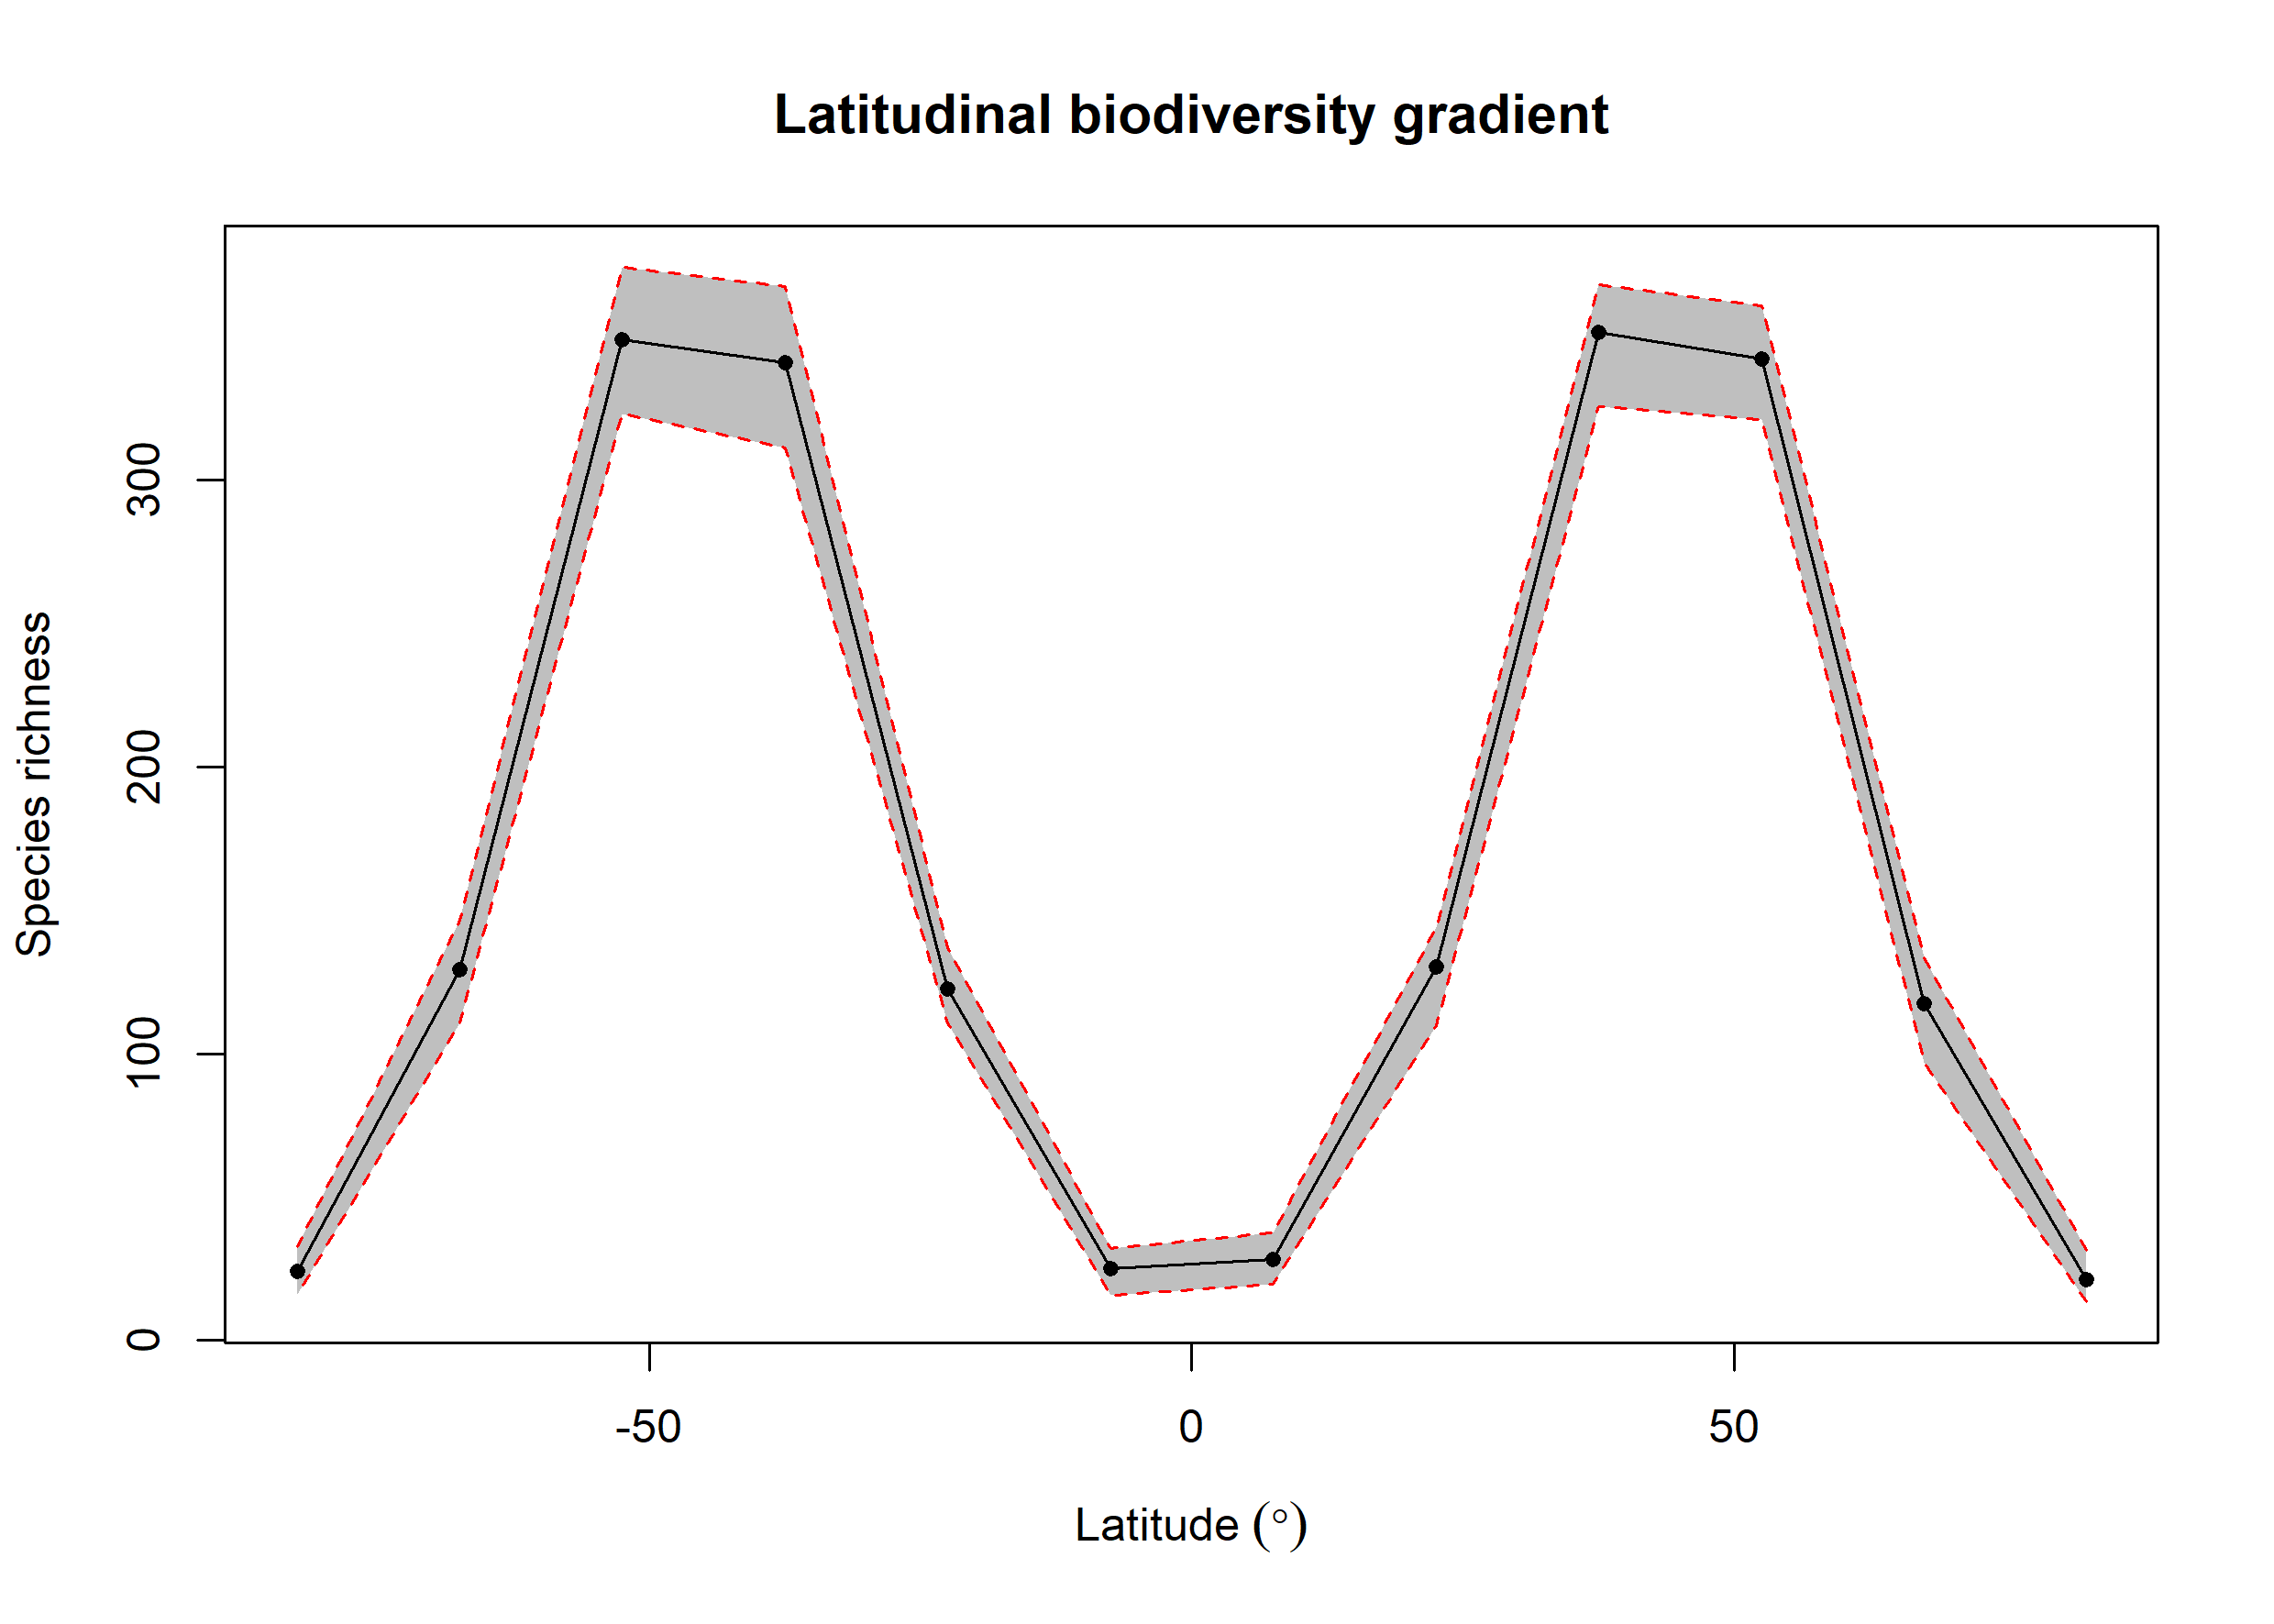

The file beside this chart, header and first rows:
bin, max, min, mid, hemisphere, mean_richness, CI.Lower, CI.Upper
1, 90, 75, 82.5, N, 21.08, 13.45, 31.32
2, 75, 60, 67.5, N, 117.3, 97.12, 133.6
3, 60, 45, 52.5, N, 342.3, 321, 360.8
4, 45, 30, 37.5, N, 351.6, 325.7, 368
5, 30, 15, 22.5, N, 130.1, 109.9, 144
6, 15, 0, 7.5, N, 28.22, 19.68, 37.55
7, 0, -15, -7.5, S, 25.22, 15.68, 32
8, -15, -30, -22.5, S, 122.6, 110.7, 137
9, -30, -45, -37.5, S, 340.8, 311.1, 367.6
10, -45, -60, -52.5, S, 348.8, 322.9, 374.3
11, -60, -75, -67.5, S, 129.3, 110.7, 146.6
12, -75, -90, -82.5, S, 24.2, 16.23, 32.77
